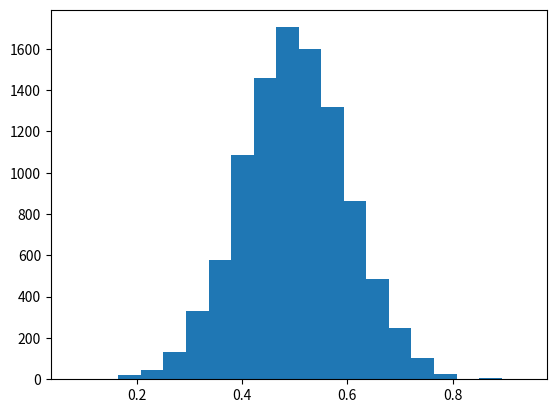

Source code (Python):
from scipy.stats import truncnorm
import matplotlib.pyplot as plt
import numpy as np

res = np.random.normal(0.5, 0.1, size=10000)
for n in res:
    if n < 0:
        n = 0
    if n > 1:
        n = 1

plt.hist(res, bins=20)
plt.show()

# https://en.wikipedia.org/wiki/Inverse_transform_sampling
